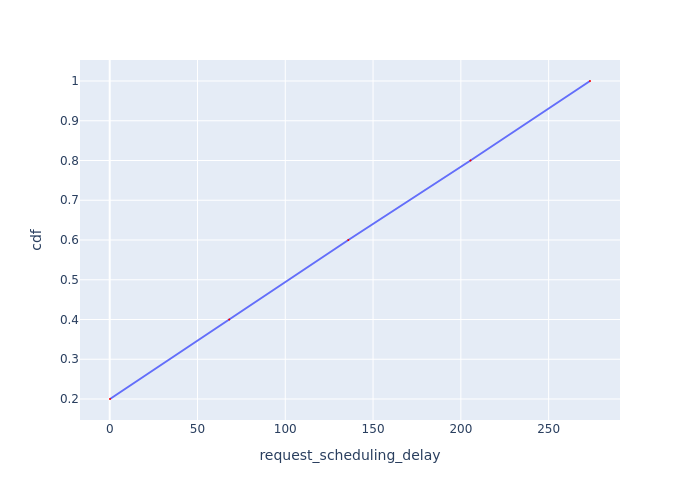

Data behind this chart, as committed beside it:
Request Id, request_scheduling_delay, cdf
0_0, 0.1674, 0.2
0_1, 68.09, 0.4
0_2, 135.9, 0.6
0_3, 205.5, 0.8
0_4, 273.6, 1.0
